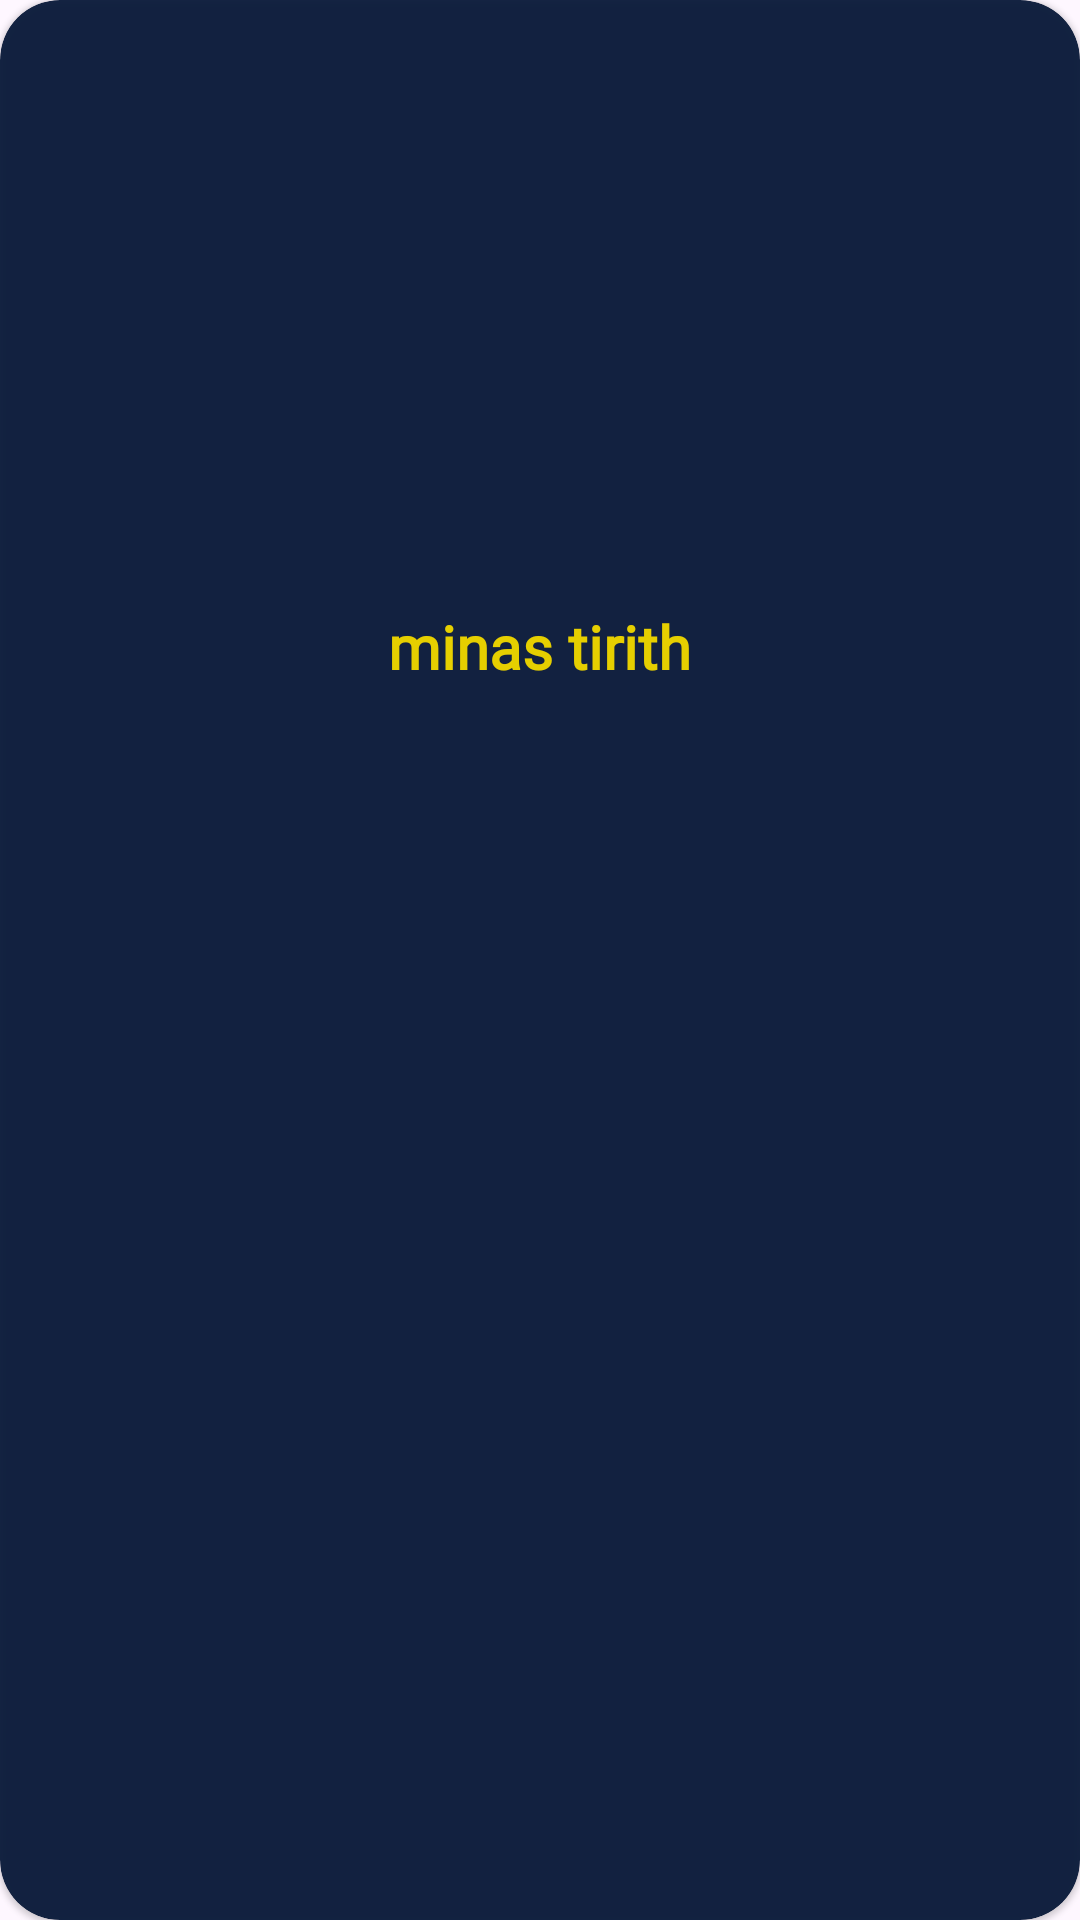

Produce the Android XML layout that renders to this screen, including the resource entries it uses.
<!-- AndroidManifest.xml: application theme Theme.ApiLor -->
<!-- res/layout/activity_card_item.xml -->
<?xml version="1.0" encoding="utf-8"?>
<androidx.cardview.widget.CardView
    xmlns:android="http://schemas.android.com/apk/res/android"
    xmlns:app="http://schemas.android.com/apk/res-auto"
    android:layout_width="wrap_content"
    android:layout_height="wrap_content"
    app:cardCornerRadius="20dp"
    app:cardElevation="1dp"
    android:backgroundTint="#E8001233"
    android:id="@+id/cardVieew">


    <LinearLayout
        android:layout_width="match_parent"
        android:layout_height="wrap_content"
        android:orientation="vertical"
        android:padding="2dp"
        >

        <ImageView
            android:id="@+id/cardImage"
            android:layout_width="300dp"
            android:layout_height="200dp"
            android:scaleType="centerCrop"
            android:src="@drawable/mapa" />

        <TextView
            android:id="@+id/cardTitle"
            android:layout_width="wrap_content"
            android:layout_height="wrap_content"
            android:text="minas tirith"
            android:textColor="#E6CF00"
            style="@style/Ring"
            android:layout_gravity="center"
            android:textAppearance="@style/TextAppearance.AppCompat.Large" />

    </LinearLayout>

</androidx.cardview.widget.CardView>
<!-- resources referenced by this layout -->
<resources>
  <style name="Ring">
          <item name="android:fontFamily">@font/ring___</item>
          <item name="android:textStyle">bold</item>
          <item name="android:textSize">20sp</item>
          <item name="android:textColor">#924c00</item>
  
      </style>
  <style name="Theme.ApiLor" parent="Base.Theme.ApiLor" />
  <style name="Base.Theme.ApiLor" parent="Theme.Material3.DayNight.NoActionBar">
          
          
      </style>
</resources>
